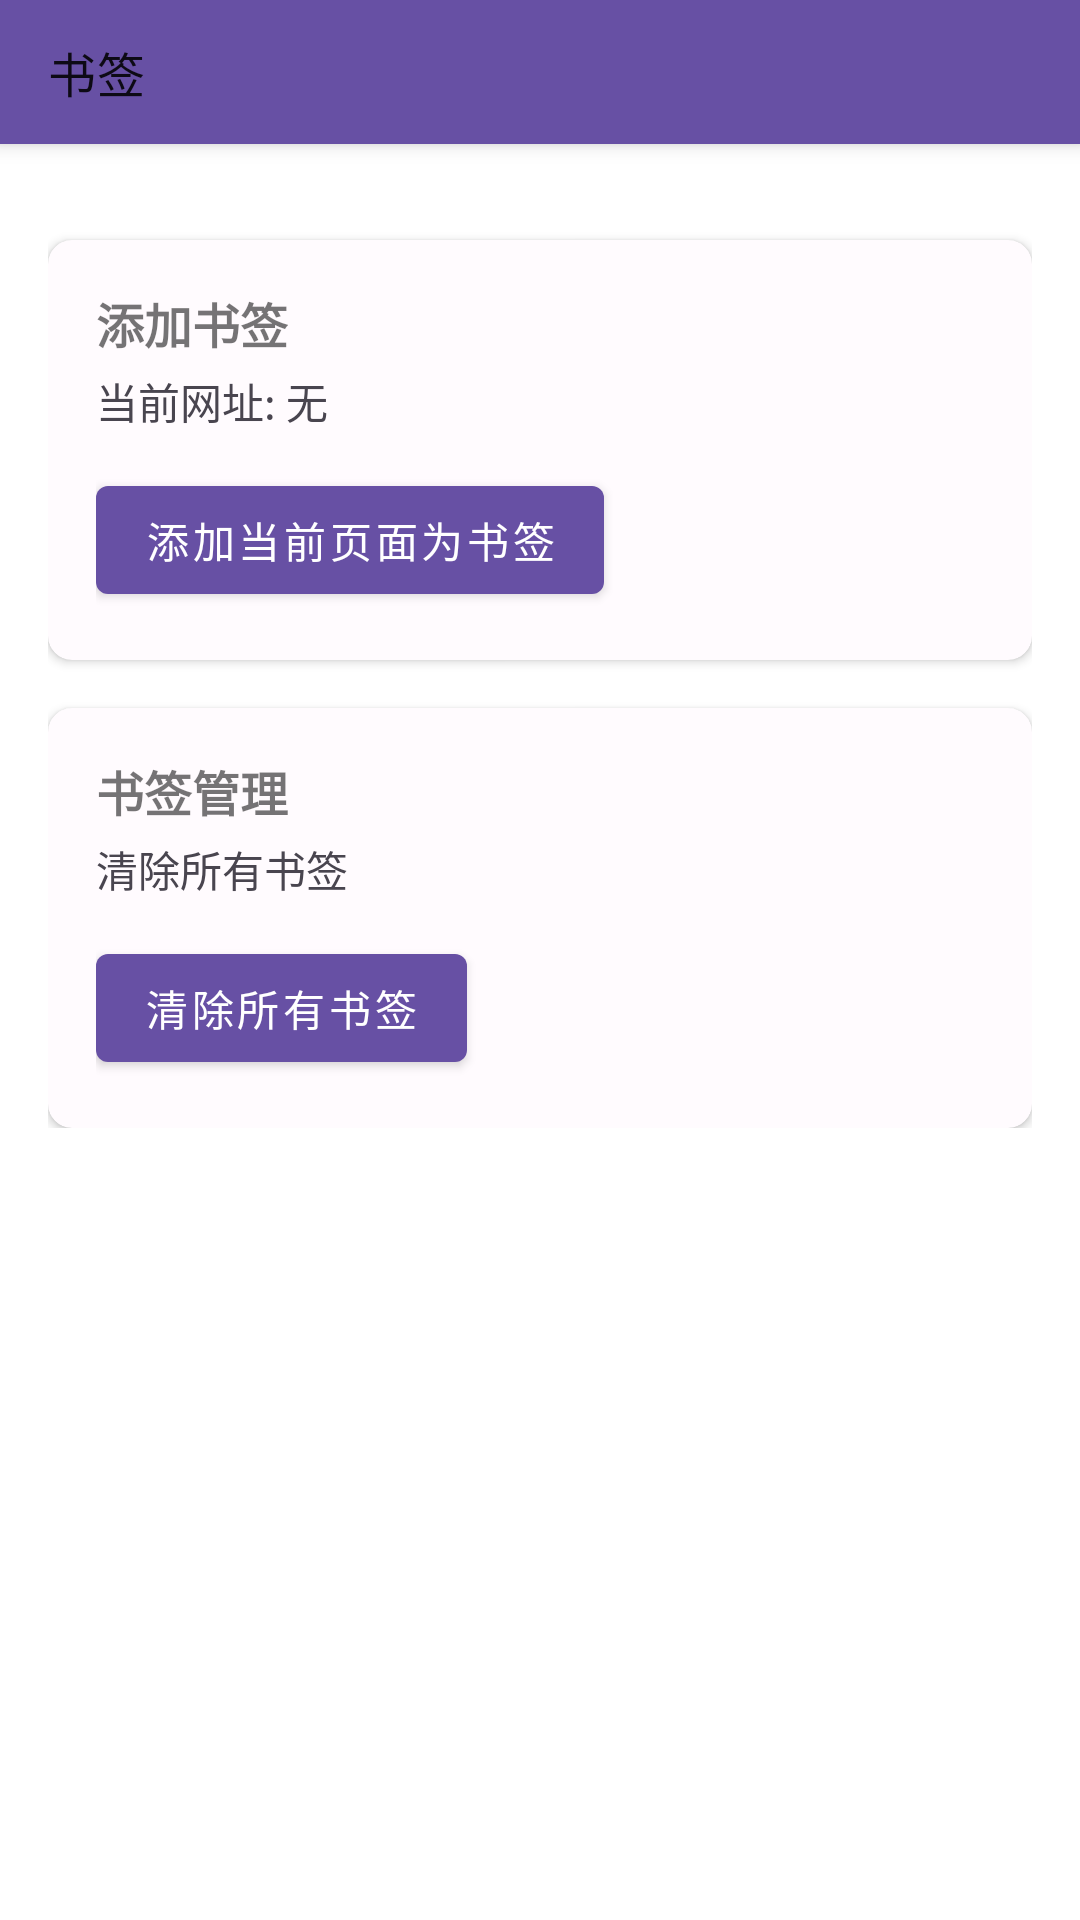

This screen was rendered from an Android layout file. Write that file and the resources it references.
<!-- AndroidManifest.xml: application theme Theme.SimpleBrowser -->
<!-- res/layout/activity_bookmarks.xml -->
<?xml version="1.0" encoding="utf-8"?>
<androidx.coordinatorlayout.widget.CoordinatorLayout xmlns:android="http://schemas.android.com/apk/res/android"
    xmlns:app="http://schemas.android.com/apk/res-auto"
    xmlns:tools="http://schemas.android.com/tools"
    android:layout_width="match_parent"
    android:layout_height="match_parent"
    tools:context=".BookmarksActivity">

    <com.google.android.material.appbar.AppBarLayout
        android:id="@+id/appBarLayout"
        android:layout_width="match_parent"
        android:layout_height="wrap_content">

        <com.google.android.material.appbar.MaterialToolbar
            android:id="@+id/toolbar"
            android:layout_width="match_parent"
            android:layout_height="48dp"
            app:title="书签"
            app:titleTextAppearance="@style/ToolbarTitle" />
    </com.google.android.material.appbar.AppBarLayout>

    <androidx.core.widget.NestedScrollView
        android:layout_width="match_parent"
        android:layout_height="match_parent"
        app:layout_behavior="@string/appbar_scrolling_view_behavior">

        <LinearLayout
            android:layout_width="match_parent"
            android:layout_height="wrap_content"
            android:orientation="vertical"
            android:padding="16dp">

            
            <TextView
                android:id="@+id/tvEmptyState"
                android:layout_width="match_parent"
                android:layout_height="wrap_content"
                android:gravity="center"
                android:padding="32dp"
                android:text="暂无书签"
                android:textColor="?attr/colorOnSurfaceVariant"
                android:textSize="16sp"
                android:visibility="gone" />

            
            <androidx.recyclerview.widget.RecyclerView
                android:id="@+id/recyclerView"
                android:layout_width="match_parent"
                android:layout_height="wrap_content"
                android:nestedScrollingEnabled="false"
                android:visibility="visible" />

            
            <com.google.android.material.card.MaterialCardView
                android:layout_width="match_parent"
                android:layout_height="wrap_content"
                android:layout_marginTop="16dp"
                app:cardCornerRadius="8dp"
                app:cardElevation="2dp">

                <LinearLayout
                    android:layout_width="match_parent"
                    android:layout_height="wrap_content"
                    android:orientation="vertical"
                    android:padding="16dp">

                    <TextView
                        android:layout_width="wrap_content"
                        android:layout_height="wrap_content"
                        android:text="添加书签"
                        android:textSize="16sp"
                        android:textStyle="bold" />

                    <TextView
                        android:id="@+id/tvCurrentUrl"
                        android:layout_width="wrap_content"
                        android:layout_height="wrap_content"
                        android:layout_marginTop="4dp"
                        android:text="当前网址: 无"
                        android:textColor="?attr/colorOnSurfaceVariant"
                        android:textSize="14sp" />

                    <com.google.android.material.button.MaterialButton
                        android:id="@+id/btnAddBookmark"
                        android:layout_width="wrap_content"
                        android:layout_height="wrap_content"
                        android:layout_marginTop="12dp"
                        android:text="添加当前页面为书签" />

                </LinearLayout>
            </com.google.android.material.card.MaterialCardView>

            
            <com.google.android.material.card.MaterialCardView
                android:layout_width="match_parent"
                android:layout_height="wrap_content"
                android:layout_marginTop="16dp"
                app:cardCornerRadius="8dp"
                app:cardElevation="2dp">

                <LinearLayout
                    android:layout_width="match_parent"
                    android:layout_height="wrap_content"
                    android:orientation="vertical"
                    android:padding="16dp">

                    <TextView
                        android:layout_width="wrap_content"
                        android:layout_height="wrap_content"
                        android:text="书签管理"
                        android:textSize="16sp"
                        android:textStyle="bold" />

                    <TextView
                        android:layout_width="wrap_content"
                        android:layout_height="wrap_content"
                        android:layout_marginTop="4dp"
                        android:text="清除所有书签"
                        android:textColor="?attr/colorOnSurfaceVariant"
                        android:textSize="14sp" />

                    <com.google.android.material.button.MaterialButton
                        android:id="@+id/btnClearBookmarks"
                        android:layout_width="wrap_content"
                        android:layout_height="wrap_content"
                        android:layout_marginTop="12dp"
                        android:text="清除所有书签" />

                </LinearLayout>
            </com.google.android.material.card.MaterialCardView>

        </LinearLayout>
    </androidx.core.widget.NestedScrollView>

</androidx.coordinatorlayout.widget.CoordinatorLayout>
<!-- resources referenced by this layout -->
<resources>
  <style name="ToolbarTitle" parent="TextAppearance.MaterialComponents.Headline6">
          <item name="android:textSize">16sp</item>
      </style>
  <style name="Theme.SimpleBrowser" parent="Theme.MaterialComponents.DayNight.NoActionBar">
          
          <item name="colorPrimary">@color/md_theme_light_primary</item>
          <item name="colorPrimaryContainer">@color/md_theme_light_primaryContainer</item>
          <item name="colorSecondary">@color/md_theme_light_secondary</item>
          <item name="colorSecondaryContainer">@color/md_theme_light_secondaryContainer</item>
          <item name="colorTertiary">@color/md_theme_light_tertiary</item>
          <item name="colorTertiaryContainer">@color/md_theme_light_tertiaryContainer</item>
          <item name="colorSurface">@color/md_theme_light_surface</item>
          <item name="colorSurfaceVariant">@color/md_theme_light_surfaceVariant</item>
          <item name="colorOnPrimary">@color/md_theme_light_onPrimary</item>
          <item name="colorOnPrimaryContainer">@color/md_theme_light_onPrimaryContainer</item>
          <item name="colorOnSecondary">@color/md_theme_light_onSecondary</item>
          <item name="colorOnSecondaryContainer">@color/md_theme_light_onSecondaryContainer</item>
          <item name="colorOnTertiary">@color/md_theme_light_onTertiary</item>
          <item name="colorOnTertiaryContainer">@color/md_theme_light_onTertiaryContainer</item>
          <item name="colorOnSurface">@color/md_theme_light_onSurface</item>
          <item name="colorOnSurfaceVariant">@color/md_theme_light_onSurfaceVariant</item>
          <item name="colorOnBackground">@color/md_theme_light_onBackground</item>
          <item name="colorError">@color/md_theme_light_error</item>
          <item name="colorErrorContainer">@color/md_theme_light_errorContainer</item>
          <item name="colorOnError">@color/md_theme_light_onError</item>
          <item name="colorOnErrorContainer">@color/md_theme_light_onErrorContainer</item>
          <item name="colorOutline">@color/md_theme_light_outline</item>
          <item name="colorOutlineVariant">@color/md_theme_light_outlineVariant</item>
  
      </style>
  <color name="md_theme_light_primary">#6750A4</color>
  <color name="md_theme_light_primaryContainer">#EADDFF</color>
  <color name="md_theme_light_secondary">#625B71</color>
  <color name="md_theme_light_secondaryContainer">#E8DEF8</color>
  <color name="md_theme_light_tertiary">#7D5260</color>
  <color name="md_theme_light_tertiaryContainer">#FFD8E4</color>
  <color name="md_theme_light_surface">#FFFBFE</color>
  <color name="md_theme_light_surfaceVariant">#E7E0EC</color>
  <color name="md_theme_light_onPrimary">#FFFFFF</color>
  <color name="md_theme_light_onPrimaryContainer">#21005D</color>
  <color name="md_theme_light_onSecondary">#FFFFFF</color>
  <color name="md_theme_light_onSecondaryContainer">#1D192B</color>
  <color name="md_theme_light_onTertiary">#FFFFFF</color>
  <color name="md_theme_light_onTertiaryContainer">#31111D</color>
  <color name="md_theme_light_onSurface">#1C1B1F</color>
  <color name="md_theme_light_onSurfaceVariant">#49454F</color>
  <color name="md_theme_light_onBackground">#1C1B1F</color>
  <color name="md_theme_light_error">#B3261E</color>
  <color name="md_theme_light_errorContainer">#F9DEDC</color>
  <color name="md_theme_light_onError">#FFFFFF</color>
  <color name="md_theme_light_onErrorContainer">#410E0B</color>
  <color name="md_theme_light_outline">#79747E</color>
  <color name="md_theme_light_outlineVariant">#CAC4D0</color>
</resources>
